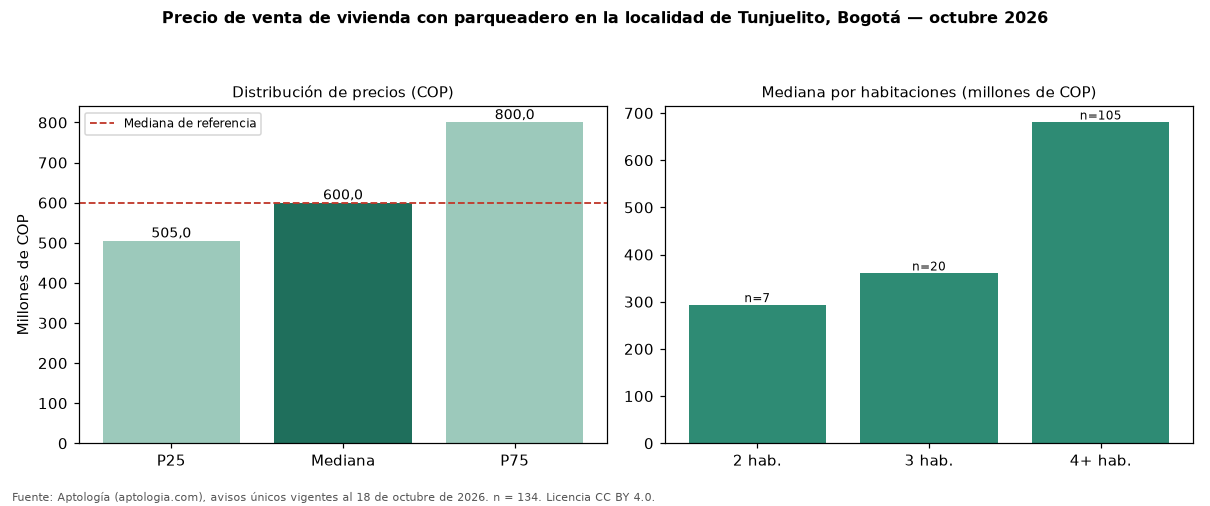

Data behind this chart, as committed beside it:
seccion, metrica, valor_cop, n
precio, p25, 505000000, 134
precio, mediana, 600000000, 134
precio, p75, 800000000, 134
cop_por_m2, p25, 2046971, 134
cop_por_m2, mediana, 2826389, 134
cop_por_m2, p75, 4257443, 134
area, area_mediana_m2, 238.0, 134
habitaciones, 2, 293000000, 7
habitaciones, 3, 360000000, 20
habitaciones, 4+, 680000000, 105
administracion, mediana, 180000, 21
estrato, moda, 3, 
parqueadero, porcentaje_con_parqueadero, 100.0, 134
referencia, mediana_referencia, 600000000, 239
referencia, mediana_cop_por_m2_referencia, 3000000, 239
comparacion, mediana_grupo_opuesto, 650000000, 58
